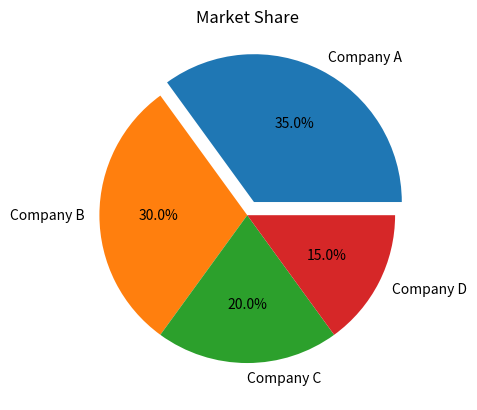

This chart was generated by the following Python code:
import matplotlib.pyplot as plt

companies = ["Company A", "Company B", "Company C", "Company D"]
market_share = [35, 30, 20, 15]

explode = [0.1, 0, 0, 0]

plt.pie(
    market_share,
    labels=companies,
    autopct="%1.1f%%",
    explode=explode
)

plt.title("Market Share")
plt.show()
